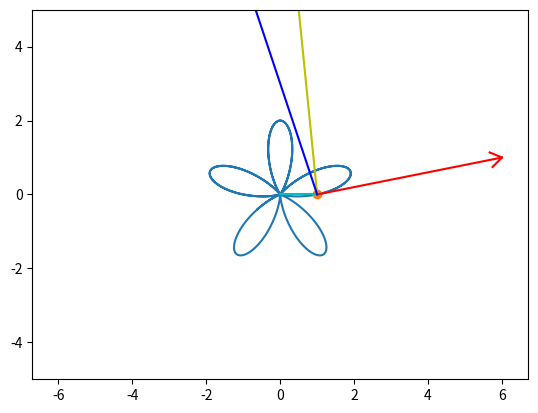

Recreate this plot in Python. (Note: this script raises an exception after producing the figure.)
import math
import sympy as s
import matplotlib.pyplot as plt
from matplotlib.animation import FuncAnimation
import numpy as n


# создаем стрелку у вектора скорости
def Vect_arrow(X, Y, Valx, Valy):
    a = 0.2 
    b = 0.3
    Arx = n.array([-b, 0, -b])
    Ary = n.array([a, 0, -a])
    alpha = math.atan2(Valy, Valx) # угол через тангенс
    RotArx = Arx * n.cos(alpha) - Ary * n.sin(alpha) # тут используем знания из линейной алгебры
    RotAry = Arx * n.sin(alpha) + Ary * n.cos(alpha) # используем матрицу поворотов

    RotArx += X + Valx
    RotAry += Y + Valy
    return RotArx, RotAry


# нужна для радиуса кривизны матрица поворота
def Rot2D(X, Y, Alpha):
    RX = X * n.cos(Alpha) - Y * n.sin(Alpha)
    RY = X * n.sin(Alpha) + Y * n.cos(Alpha)
    return RX, RY


t = s.Symbol('t')

# законы движения, которые мне даны
r = 1 + s.sin(5 * t)
phi = t

# перевод из полярных координат в декартовы
x = r * s.cos(phi)
y = r * s.sin(phi)

# считаем скорость. производная перемещения
Vx = s.diff(x)
Vy = s.diff(y)
Vmod = s.sqrt(Vx * Vx + Vy * Vy)

# считаем ускорение. производная скорости
Ax = s.diff(Vx)
Ay = s.diff(Vy)
Amod = s.sqrt(Ax * Ax + Ay * Ay) # нормальное ускорение
Atau = s.diff(Vmod) # тангенсальное ускорение

# формула для радиуса кривизны
'''
Радиус кривизны - это квадрат скорости делный на корень из расности ускорений

'''
r = (Vmod * Vmod) / s.sqrt(Amod * Amod - Atau * Atau)
w = s.diff(phi)

step = 1000
T = n.linspace(0, 10, step)
X = n.zeros_like(T)
Y = n.zeros_like(T)
VX = n.zeros_like(T)
VY = n.zeros_like(T)
AX = n.zeros_like(T)
AY = n.zeros_like(T)

R = n.zeros_like(T)
W = n.zeros_like(T)


for i in n.arange(len(T)):
    X[i] = s.Subs(x, t, T[i])
    Y[i] = s.Subs(y, t, T[i])
    VX[i] = s.Subs(Vx, t, T[i])
    VY[i] = s.Subs(Vy, t, T[i])

    # ускорение
    AX[i] = s.Subs(Ax, t, T[i])
    AY[i] = s.Subs(Ay, t, T[i])

    # вектор кривизны
    R[i] = s.Subs(r, t, T[i])
    W[i] = s.Subs(w, t, T[i])



fig = plt.figure()
axis = fig.add_subplot(1, 1, 1)
axis.axis('equal') # задали равные оси
axis.set(xlim = [-5, 5], ylim = [-5, 5]) # Настроили размер области
axis.plot(X, Y) # задачи числа на осях
Pnt = axis.plot(X[0], Y[0], marker = 'o')[0] # добавили точку на графике
Vp = axis.plot([X[0], X[0] + VX[0]], [Y[0], Y[0] + VY[0]], 'r')[0] # задали скорость на графике
Ap = axis.plot([X[0], X[0] + AX[0]], [Y[0], Y[0] + AY[0]], 'y')[0] # задали ускорение на графике
Radius = axis.plot([0, X[0]], [0, Y[0]], 'c')[0] # задали радиус на графике

Rx, Ry = Rot2D(X[0] + VX[0] / W[0], Y[0] + VY[0] / W[0], math.pi / 2)
Radius_curvate, = axis.plot([X[0], Rx], [Y[0], Ry], 'blue')


Rvx, Rvy = Vect_arrow(X[0], Y[0], VX[0], VY[0])
Varrow = axis.plot(Rvx, Rvy, 'red')[0] # отображаем стрелку на поле и окрашиваем ее в красный цвет
Rax, Ray = Vect_arrow(X[0], Y[0], AX[0], AY[0])
Aarrow = axis.plot(Rax, Ray, 'yellow')[0] # отображаем стрелку на поле и окрашиваем ее в красный цвет

# рисуем стрелку для радиуса кривизны
RArrowX, RArrowY = Vect_arrow(X[0], Y[0], Rx, Ry)
RArrow = axis.plot(RArrowX, RArrowY, 'blue')[0]

# создаем функцию для анимации
def anim(i):
    Pnt.set_data(X[i], Y[i]) # тут отображаем точку, она двигается, мы передаем раметр i
    Vp.set_data([X[i], X[i] + VX[i]], [Y[i], Y[i] + VY[i]]) # тут отображаем наши кривые
    Rvx, Rvy = Vect_arrow(X[i], Y[i], VX[i], VY[i]) # получаем данные для нашей стрелки
    Varrow.set_data(Rvx, Rvy) # отображаем стрелку в анимации
    Ap.set_data([X[i], X[i] + AX[i]], [Y[i], Y[i] + AY[i]])
    Rax, Ray = Vect_arrow(X[i], Y[i], AX[i], AY[i]) # получаем данные для нашей стрелки
    Aarrow.set_data(Rax, Ray) # отображаем стрелку в анимации

    Radius.set_data([0, X[i]], [0, Y[i]]) # строим радиус по точкам на графике
    Rx, Ry = Rot2D(VX[i] / W[i], VY[i] / W[i], math.pi / 2)
    Radius_curvate.set_data([X[i], X[i] + Rx], [Y[i], Y[i] + Ry])

    RArrowX, RArrowY = Vect_arrow(X[i], Y[i], Rx, Ry)
    RArrow.set_data(RArrowX, RArrowY)


# тут создается сама анимация
an = FuncAnimation(fig, anim, frames=step, interval=100, repeat=False)

# тут мы сохраняем анимацию в .gif
an.save('lab1.gif', fps=30, writer='pillow') 
